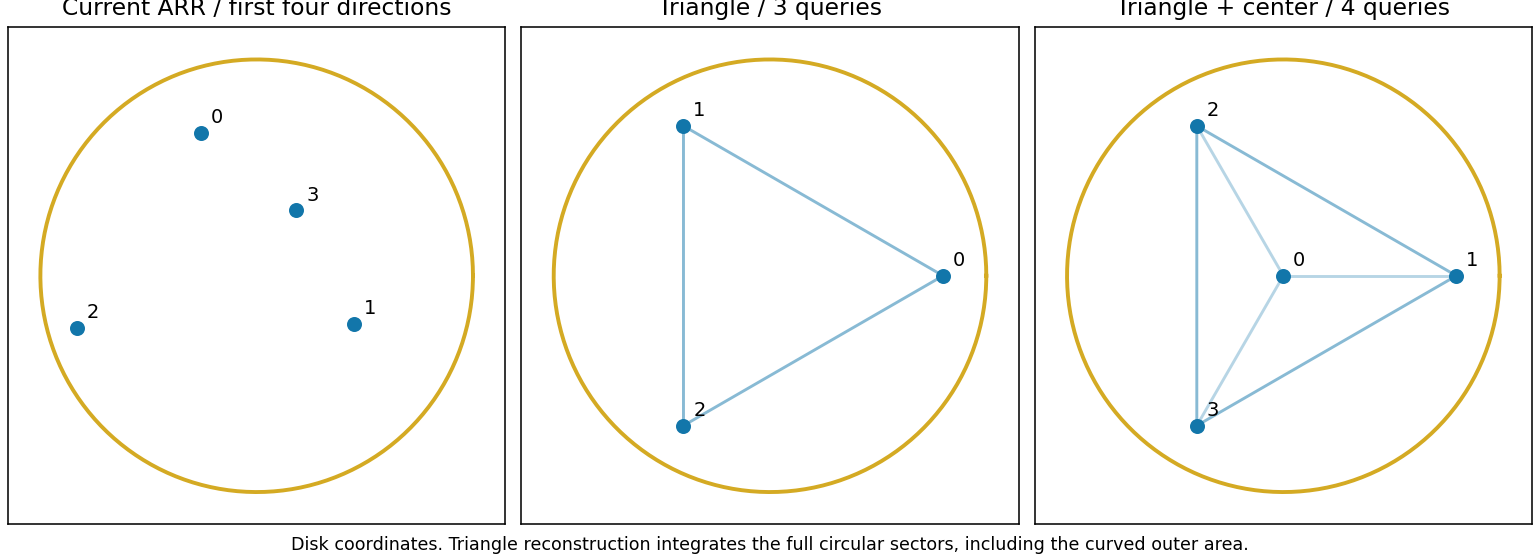

Data behind this chart, as committed beside it:
pattern, index, disk_x, disk_y
Current ARR / first four directions, 0, -0.2562, 0.659
Current ARR / first four directions, 1, 0.4484, -0.2212
Current ARR / first four directions, 2, -0.8315, -0.2421
Current ARR / first four directions, 3, 0.1836, 0.3022
Triangle / 3 queries, 0, 0.8, 0.0
Triangle / 3 queries, 1, -0.4, 0.6928
Triangle / 3 queries, 2, -0.4, -0.6928
Triangle + center / 4 queries, 0, 0, 0
Triangle + center / 4 queries, 1, 0.8, 0.0
Triangle + center / 4 queries, 2, -0.4, 0.6928
Triangle + center / 4 queries, 3, -0.4, -0.6928
